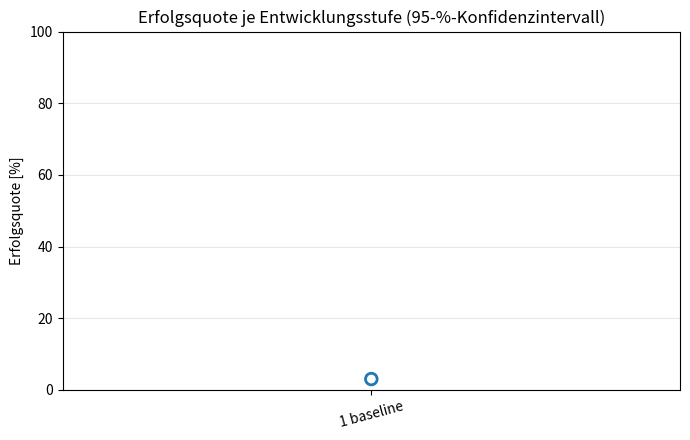

Write the Python code that produced this figure.
import csv
from collections import defaultdict
from math import sqrt
from pathlib import Path

import matplotlib.pyplot as plt
import numpy as np

Z = 1.96   # 95 % confidence

# baseline can't be loaded any more (old target features), value from its training log
TRAINING_ONLY = {"1 baseline": 3.0}

def wilson(successes, n):
    """95 % Wilson interval for a success rate, returns (rate, lower, upper)"""
    p = successes / n
    centre = (p + Z**2 / (2 * n)) / (1 + Z**2 / n)
    half = Z * sqrt(p * (1 - p) / n + Z**2 / (4 * n**2)) / (1 + Z**2 / n)
    return p, centre - half, centre + half



rows = defaultdict(list) # model -> [(episodes, successes), ...]
for results_file in sorted(Path("evaluation_history").glob("*.csv")):
    with open(results_file) as f:
        for row in csv.DictReader(f):
            if "scenario" in row["config"]:
                continue
            rows[row["model"]].append((int(row["episodes"]), int(row["successes"])))

fig, ax = plt.subplots(figsize=(7, 4.5))
rng = np.random.default_rng(0)

labels = list(TRAINING_ONLY) + list(rows)

for i, label in enumerate(labels):
    if label in TRAINING_ONLY:
        # hollow marker: measured during training (with random actions), no confidence interval
        ax.scatter(i, TRAINING_ONLY[label], s=70, facecolors="none", edgecolors="C0", linewidths=2, zorder=2)
        ax.annotate(f"{TRAINING_ONLY[label]:.1f} %*", (i + 0.2, TRAINING_ONLY[label]), va="center")
        continue

    results = rows[label]
    # single scenarios: spread between scenarios
    rates = [100 * s / n for n, s in results]
    ax.scatter(i + rng.uniform(-0.15, 0.15, len(rates)), rates, s=12, color="0.75", zorder=1)

    # all episodes pooled: rate with 95 % interval
    n_total = sum(n for n, _ in results)
    s_total = sum(s for _, s in results)
    p, low, high = wilson(s_total, n_total)
    ax.errorbar(i, 100 * p, yerr=[[100 * (p - low)], [100 * (high - p)]],
                fmt="o", color="C0", markersize=8, capsize=6, linewidth=2, zorder=2)
    ax.annotate(f"{100 * p:.1f} %", (i + 0.2, 100 * p), va="center")

ax.set_xticks(range(len(labels)), labels, rotation=15)
#ax.text(0.01, 0.01, "* aus dem Training, nicht vergleichbar gemessen", transform=ax.transAxes, fontsize=8, color="0.4")

ax.set_ylabel("Erfolgsquote [%]")
ax.set_ylim(0, 100)
ax.set_title("Erfolgsquote je Entwicklungsstufe (95-%-Konfidenzintervall)")
ax.grid(axis="y", alpha=0.3)
fig.tight_layout()
fig.savefig("history.png", dpi=200)
plt.show()
